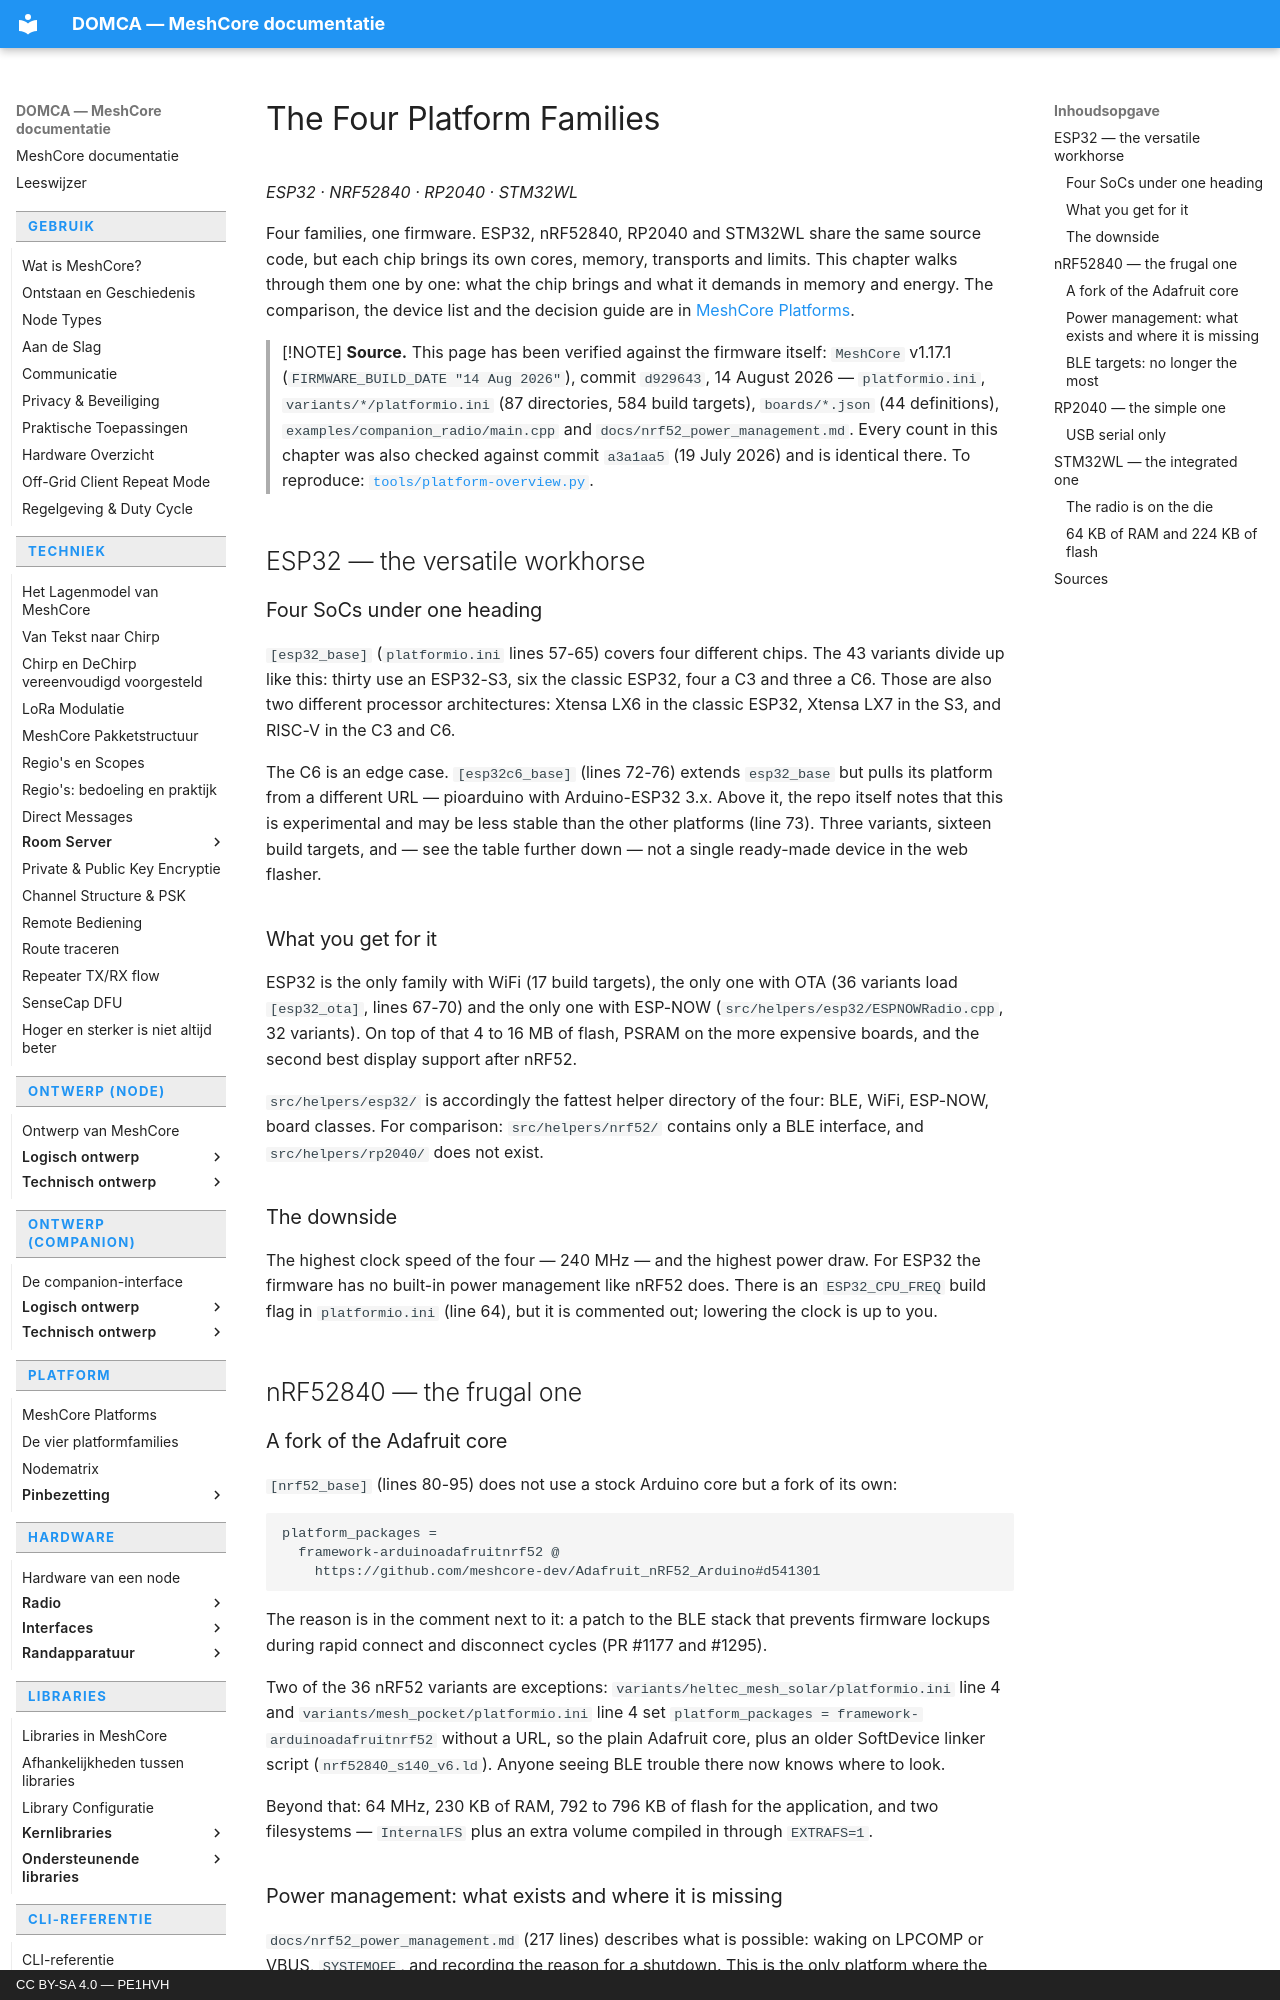

repository: pe1hvh/meshcore-docs · page: en/platform/platform-families/index.html · generator: mkdocs · copyright: CC BY-SA 4.0 — PE1HVH

# The Four Platform Families

*ESP32 · NRF52840 · RP2040 · STM32WL*

Four families, one firmware. ESP32, nRF52840, RP2040 and STM32WL share the
same source code, but each chip brings its own cores, memory, transports
and limits. This chapter walks through them one by one: what the chip
brings and what it demands in memory and energy. The comparison, the device list and the decision
guide are in [MeshCore Platforms](platforms.md).

> [!NOTE]
> **Source.** This page has been verified against the firmware itself:
> `MeshCore` v1.17.1 (`FIRMWARE_BUILD_DATE "14 Aug 2026"`), commit
> `d929643`, 14 August 2026 — `platformio.ini`, `variants/*/platformio.ini`
> (87 directories, 584 build targets), `boards/*.json` (44 definitions),
> `examples/companion_radio/main.cpp` and
> `docs/nrf52_power_management.md`. Every count in this chapter was also
> checked against commit `a3a1aa5` (19 July 2026) and is identical there.
> To reproduce: [`tools/platform-overview.py`](https://github.com/pe1hvh/meshcore-docs/blob/main/tools/platform-overview.py).

## ESP32 — the versatile workhorse

### Four SoCs under one heading

`[esp32_base]` (`platformio.ini` lines 57-65) covers four different chips.
The 43 variants divide up like this: thirty use an ESP32-S3, six the
classic ESP32, four a C3 and three a C6. Those are also two different
processor architectures: Xtensa LX6 in the classic ESP32, Xtensa LX7 in
the S3, and RISC-V in the C3 and C6.

The C6 is an edge case. `[esp32c6_base]` (lines 72-76) extends
`esp32_base` but pulls its platform from a different URL — pioarduino with
Arduino-ESP32 3.x. Above it, the repo itself notes that this is
experimental and may be less stable than the other platforms (line 73).
Three variants, sixteen build targets, and — see the table further down —
not a single ready-made device in the web flasher.

### What you get for it

ESP32 is the only family with WiFi (17 build targets), the only one with
OTA (36 variants load `[esp32_ota]`, lines 67-70) and the only one with
ESP-NOW (`src/helpers/esp32/ESPNOWRadio.cpp`, 32 variants). On top of that
4 to 16 MB of flash, PSRAM on the more expensive boards, and the second
best display support after nRF52.

`src/helpers/esp32/` is accordingly the fattest helper directory of the
four: BLE, WiFi, ESP-NOW, board classes. For comparison:
`src/helpers/nrf52/` contains only a BLE interface, and
`src/helpers/rp2040/` does not exist.

### The downside

The highest clock speed of the four — 240 MHz — and the highest power
draw. For ESP32 the firmware has no built-in power management like nRF52
does. There is an `ESP32_CPU_FREQ` build flag in `platformio.ini`
(line 64), but it is commented out; lowering the clock is up to you.

## nRF52840 — the frugal one

### A fork of the Adafruit core

`[nrf52_base]` (lines 80-95) does not use a stock Arduino core but a fork
of its own:

```text
platform_packages =
  framework-arduinoadafruitnrf52 @
    https://github.com/meshcore-dev/Adafruit_nRF52_Arduino#d541301
```

The reason is in the comment next to it: a patch to the BLE stack that
prevents firmware lockups during rapid connect and disconnect cycles
(PR #1177 and #1295).

Two of the 36 nRF52 variants are exceptions:
`variants/heltec_mesh_solar/platformio.ini` line 4 and
`variants/mesh_pocket/platformio.ini` line 4 set
`platform_packages = framework-arduinoadafruitnrf52` without a URL, so the
plain Adafruit core, plus an older SoftDevice linker script
(`nrf52840_s140_v6.ld`). Anyone seeing BLE trouble there now knows where
to look.

Beyond that: 64 MHz, 230 KB of RAM, 792 to 796 KB of flash for the
application, and two filesystems — `InternalFS` plus an extra volume
compiled in through `EXTRAFS=1`.
